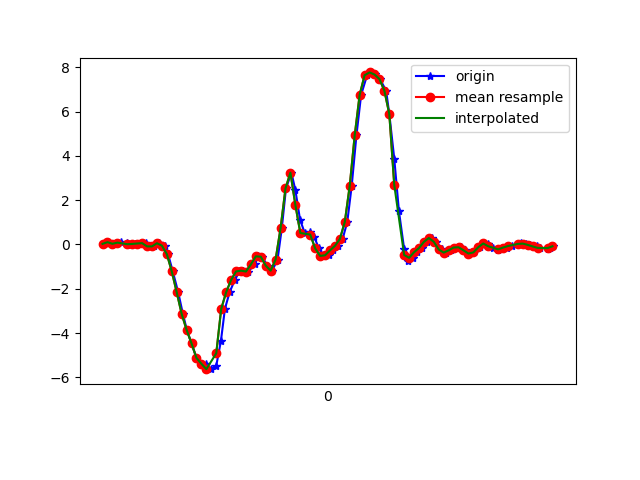

Values plotted in this chart, from the file beside it:
1617760572223, 456208917088764, 0.025126219, -0.11048878, 0.02575333
1617760572244, 456208936115884, 0.1009, 0.1412, 0.008649
1617760572260, 456208955167804, 0.02757, -0.2278, 0.06241
1617760572281, 456208974194924, 0.06422, -0.207, 0.02087
1617760572295, 456208993222028, 0.09721, 0.1009, 0.02575
1617760572320, 456209012246652, 0.06178, -0.2437, 0.05385
1617760572333, 456209031271148, -0.04329, 0.052, 0.004984
1617760572352, 456209050320460, 0.02146, 0.1962, 0.07096
1617760572374, 456209069344972, 0.04101, -0.2559, 0.05263
1617760572396, 456209088369484, 0.05811, 0.2707, 0.03308
1617760572410, 456209107418796, -0.08972, 0.01779, 0.09173
1617760572428, 456209126311948, -0.08972, -0.1704, 0.08684
1617760572450, 456209145352684, 0.05323, 0.01779, 0.08806
1617760572472, 456209164368588, -0.05429, -0.1899, 0.1772
1617760572485, 456209183384556, -0.4367, -0.4355, 0.2151
1617760572504, 456209202425260, -1.216, -0.07628, 0.2994
1617760572526, 456209221473068, -2.159, -0.3634, 0.5438
1617760572545, 456209240515500, -3.135, -0.995, 0.6305
1617760572561, 456209259533068, -3.858, -1.06, 0.6122
1617760572580, 456209278550700, -4.471, -1.215, 0.5743
1617760572600, 456209297593100, -5.124, -1.523, 0.4876
1617760572624, 456209316633804, -5.394, -1.77, 0.4155
1617760572638, 456209335652428, -5.386, -1.878, 0.2078
1617760572657, 456209354695820, -5.631, -1.958, -0.05366
1617760572680, 456209373714508, -5.478, -1.842, -0.1758
1617760572699, 456209392733068, -4.349, -1.445, -0.2846
1617760572715, 456209411776524, -2.911, -0.8191, -0.4177
1617760572734, 456209430820364, -2.158, -0.05307, -0.5069
1617760572755, 456209449864716, -1.606, 0.7203, -0.5387
1617760572774, 456209468884236, -1.221, 1.547, -0.5277
1617760572790, 456209487903756, -1.186, 2.533, -0.3383
1617760572810, 456209506948108, -1.223, 3.688, -0.08787
1617760572835, 456209525972364, -0.9058, 4.566, 0.09784
1617760572850, 456209545016844, -0.5393, 4.881, 0.007427
1617760572866, 456209564036556, -0.5552, 5.029, -0.1551
1617760572886, 456209583081036, -0.9547, 5.204, -0.1526
1617760572906, 456209602100748, -1.184, 5.403, 0.1357
1617760572928, 456209621158412, -0.6835, 5.31, 0.1553
1617760572945, 456209640178572, 0.7191, 5.181, 0.02698
1617760572962, 456209659198604, 2.526, 5.43, -0.2088
1617760572984, 456209678243532, 3.239, 5.271, -0.3041
1617760573000, 456209697263564, 2.453, 4.216, -0.4312
1617760573019, 456209716308492, 1.111, 3.067, -0.6242
1617760573038, 456209735324044, 0.515, 2.089, -0.5265
1617760573061, 456209754368780, 0.5468, 1.268, -0.265
1617760573076, 456209773388748, 0.3452, 0.5358, -0.08054
1617760573095, 456209792433548, -0.1765, -0.2033, 0.006206
1617760573117, 456209811453516, -0.5185, -0.9743, 0.1455
1617760573136, 456209830493900, -0.4917, -1.574, 0.3031
1617760573152, 456209849513740, -0.2718, -1.988, 0.4937
1617760573171, 456209868558476, -0.06528, -2.321, 0.633
1617760573191, 456209887578380, 0.2414, -2.619, 0.6928
1617760573210, 456209906622988, 1.017, -2.809, 0.6977
1617760573228, 456209925633676, 2.656, -2.65, 0.8138
1617760573247, 456209944678156, 4.918, -2.183, 1.116
1617760573266, 456209963697932, 6.751, -1.68, 1.494
1617760573290, 456209982742412, 7.637, -1.198, 1.762
1617760573304, 456210001762060, 7.764, -0.7995, 1.951
1617760573324, 456210020806540, 7.671, -0.5796, 2.035
1617760573342, 456210039820940, 7.467, -0.2889, 2.057
1617760573367, 456210058865292, 6.943, 0.08987, 1.97
... 36 more rows
